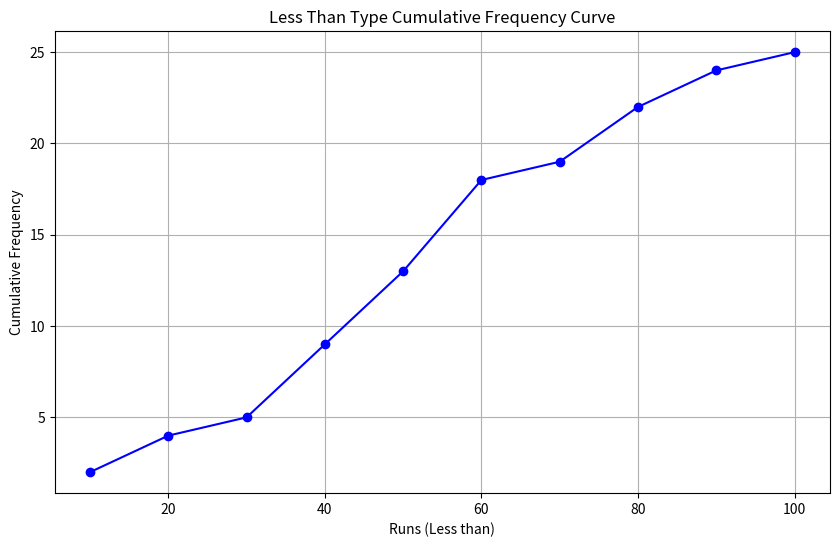

Python code for this plot:

import matplotlib.pyplot as plt
import numpy as np
import pandas as pd

# Given data
runs = [45, 34, 50, 75, 22, 56, 63, 70, 49, 33,
        0, 8, 14, 39, 86, 92, 88, 70, 56, 50,
        57, 45, 42, 12, 39]

# Sort the data
runs.sort()

# Define class intervals
min_score = min(runs)
max_score = max(runs)
interval_size = 10
classes = list(range(0, ((max_score // 10) + 2) * 10, interval_size))

# Create frequency distribution
frequency = []
for i in range(len(classes)-1):
    count = sum(classes[i] <= run < classes[i+1] for run in runs)
    frequency.append(count)

#Compute cumulative frequency
cumulative_frequency = np.cumsum(frequency)

# DataFrame for display
df = pd.DataFrame({
    'Class Interval': [f"Less than {classes[i+1]}" for i in range(len(frequency))],
    'Cumulative Frequency': cumulative_frequency
})
print(df)

# cumulative frequency curve
plt.figure(figsize=(10,6))
plt.plot(classes[1:], cumulative_frequency, marker='o', linestyle='-', color='blue')
plt.title('Less Than Type Cumulative Frequency Curve')
plt.xlabel('Runs (Less than)')
plt.ylabel('Cumulative Frequency')
plt.grid(True)
plt.show()
